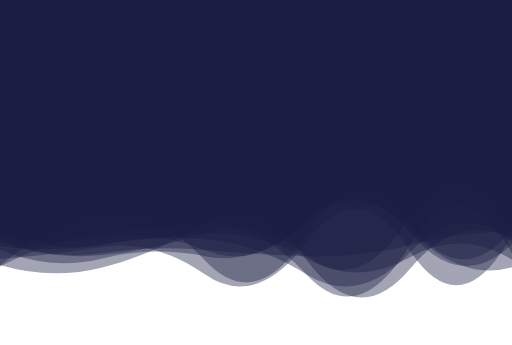
t = 0.00 s
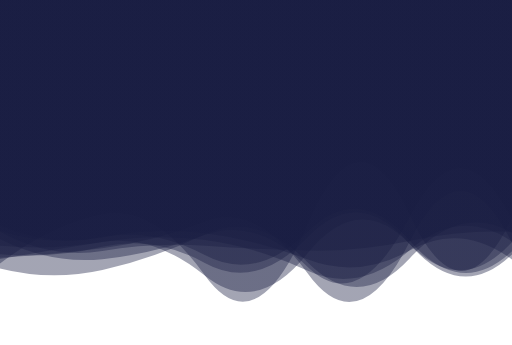
t = 1.39 s
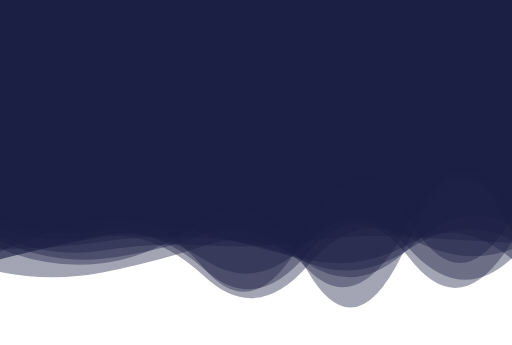
t = 2.78 s
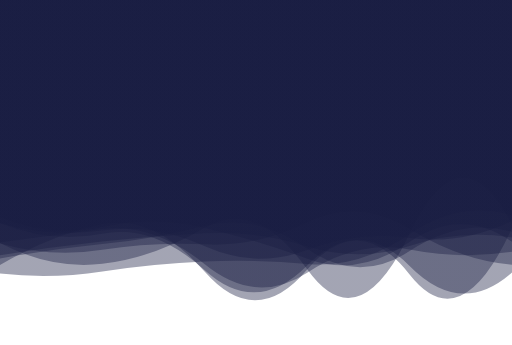
t = 5.55 s
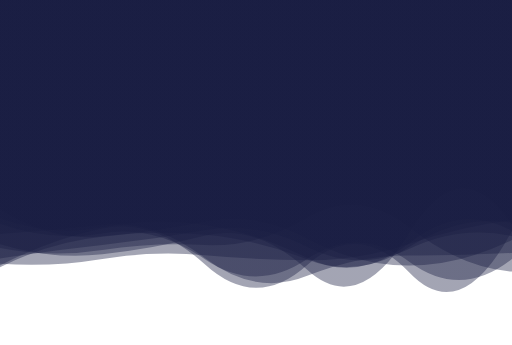
t = 6.94 s
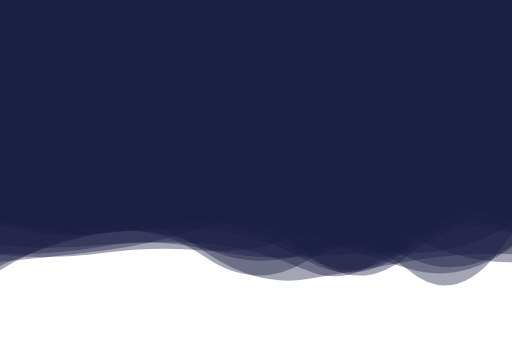
t = 8.33 s

The animated SVG that drew these frames (rendered in a browser with its animation timeline set to each time). Animation: 10 SMIL elements (animate=10); frames cover the first 8.33 s, repeats indefinitely.

<?xml version="1.0" encoding="utf-8"?>
<svg xmlns="http://www.w3.org/2000/svg" xmlns:xlink="http://www.w3.org/1999/xlink" style="margin: auto; background: none; display: block; z-index: 1; position: relative; shape-rendering: auto;" width="1920" height="1293" preserveAspectRatio="xMidYMid" viewBox="0 0 1920 1293">
<g transform=""><linearGradient id="lg-0.30733097998192216" x1="0" x2="1" y1="0" y2="0">
  <stop stop-color="#191d42" offset="0"></stop>
  <stop stop-color="#191d42" offset="1"></stop>
</linearGradient><path d="" fill="url(#lg-0.30733097998192216)" opacity="0.4">
  <animate attributeName="d" dur="16.666666666666664s" repeatCount="indefinite" keyTimes="0;0.333;0.667;1" calcmod="spline" keySplines="0.2 0 0.2 1;0.2 0 0.2 1;0.2 0 0.2 1" begin="0s" values="M0 0L 0 876.7713577069787Q 192 928.524661662461  384 893.2373220746115T 768 937.0749590916847T 1152 829.0336890491496T 1536 870.7748340036438T 1920 915.0737905618902L 1920 0 Z;M0 0L 0 835.4293843778622Q 192 914.2234027243125  384 876.4545882563401T 768 1013.0111817363838T 1152 995.016125892007T 1536 996.848469056544T 1920 1021.1477201398524L 1920 0 Z;M0 0L 0 850.2810641452255Q 192 890.9803426897424  384 870.3854646341888T 768 846.673616012627T 1152 899.6880264434044T 1536 936.9976116475951T 1920 820.5232939863446L 1920 0 Z;M0 0L 0 876.7713577069787Q 192 928.524661662461  384 893.2373220746115T 768 937.0749590916847T 1152 829.0336890491496T 1536 870.7748340036438T 1920 915.0737905618902L 1920 0 Z"></animate>
</path><path d="" fill="url(#lg-0.30733097998192216)" opacity="0.4">
  <animate attributeName="d" dur="16.666666666666664s" repeatCount="indefinite" keyTimes="0;0.333;0.667;1" calcmod="spline" keySplines="0.2 0 0.2 1;0.2 0 0.2 1;0.2 0 0.2 1" begin="-1.6666666666666665s" values="M0 0L 0 1039.4740961659377Q 192 831.1279786887931  384 806.2149225126446T 768 846.8438367814913T 1152 1041.754031590246T 1536 937.0202396977788T 1920 997.4474635129895L 1920 0 Z;M0 0L 0 905.8974235841723Q 192 1055.3996219916155  384 1031.6466292833534T 768 817.8924604817051T 1152 1007.1273047170326T 1536 881.81968095619T 1920 840.1237147872481L 1920 0 Z;M0 0L 0 922.7918197883447Q 192 908.5401597887148  384 889.2675030631809T 768 938.057869379006T 1152 1015.2688567810815T 1536 863.0548004556349T 1920 845.7516623738675L 1920 0 Z;M0 0L 0 1039.4740961659377Q 192 831.1279786887931  384 806.2149225126446T 768 846.8438367814913T 1152 1041.754031590246T 1536 937.0202396977788T 1920 997.4474635129895L 1920 0 Z"></animate>
</path><path d="" fill="url(#lg-0.30733097998192216)" opacity="0.4">
  <animate attributeName="d" dur="16.666666666666664s" repeatCount="indefinite" keyTimes="0;0.333;0.667;1" calcmod="spline" keySplines="0.2 0 0.2 1;0.2 0 0.2 1;0.2 0 0.2 1" begin="-3.333333333333333s" values="M0 0L 0 936.9232286410127Q 192 934.639569545218  384 919.0097091569282T 768 856.7881293243314T 1152 868.3262053143054T 1536 830.4283072283987T 1920 993.1676540982616L 1920 0 Z;M0 0L 0 889.6726757069639Q 192 1001.0522928338193  384 980.7621274907418T 768 885.3735868012428T 1152 1022.3439757181644T 1536 811.8877678327258T 1920 794.6699295155813L 1920 0 Z;M0 0L 0 1021.6806537591325Q 192 889.0847696013157  384 870.8578868570969T 768 821.173353424062T 1152 872.1722499158585T 1536 1028.0422798154839T 1920 918.6810698294987L 1920 0 Z;M0 0L 0 936.9232286410127Q 192 934.639569545218  384 919.0097091569282T 768 856.7881293243314T 1152 868.3262053143054T 1536 830.4283072283987T 1920 993.1676540982616L 1920 0 Z"></animate>
</path><path d="" fill="url(#lg-0.30733097998192216)" opacity="0.4">
  <animate attributeName="d" dur="16.666666666666664s" repeatCount="indefinite" keyTimes="0;0.333;0.667;1" calcmod="spline" keySplines="0.2 0 0.2 1;0.2 0 0.2 1;0.2 0 0.2 1" begin="-4.999999999999999s" values="M0 0L 0 1011.6908883206117Q 192 1020.4058719642319  384 991.4364405489953T 768 818.1060897884406T 1152 1005.3352567971572T 1536 1004.8951835570772T 1920 865.5231894671489L 1920 0 Z;M0 0L 0 914.1503812134079Q 192 941.0351677499082  384 907.0473840179727T 768 905.0908549607578T 1152 1032.5597337319955T 1536 941.5615920800558T 1920 908.4109871178989L 1920 0 Z;M0 0L 0 961.6065278844208Q 192 924.7197335954147  384 905.5170145418145T 768 871.2257952308328T 1152 911.7689230933536T 1536 919.4396368276142T 1920 888.5667007311495L 1920 0 Z;M0 0L 0 1011.6908883206117Q 192 1020.4058719642319  384 991.4364405489953T 768 818.1060897884406T 1152 1005.3352567971572T 1536 1004.8951835570772T 1920 865.5231894671489L 1920 0 Z"></animate>
</path><path d="" fill="url(#lg-0.30733097998192216)" opacity="0.4">
  <animate attributeName="d" dur="16.666666666666664s" repeatCount="indefinite" keyTimes="0;0.333;0.667;1" calcmod="spline" keySplines="0.2 0 0.2 1;0.2 0 0.2 1;0.2 0 0.2 1" begin="-6.666666666666666s" values="M0 0L 0 997.955185275194Q 192 930.9850681363667  384 889.5597287811881T 768 928.83564295522T 1152 957.2171818387508T 1536 1008.6089084686682T 1920 887.0741080934736L 1920 0 Z;M0 0L 0 921.5875006761819Q 192 1054.4400988643795  384 1003.9367060570905T 768 939.7944399070923T 1152 783.0801975426825T 1536 816.5765847800665T 1920 1040.403359125739L 1920 0 Z;M0 0L 0 992.302451143675Q 192 868.5346219252992  384 828.8957909689562T 768 1041.3724619464303T 1152 1023.3833210546519T 1536 1033.8716007031967T 1920 847.791920232866L 1920 0 Z;M0 0L 0 997.955185275194Q 192 930.9850681363667  384 889.5597287811881T 768 928.83564295522T 1152 957.2171818387508T 1536 1008.6089084686682T 1920 887.0741080934736L 1920 0 Z"></animate>
</path><path d="" fill="url(#lg-0.30733097998192216)" opacity="0.4">
  <animate attributeName="d" dur="16.666666666666664s" repeatCount="indefinite" keyTimes="0;0.333;0.667;1" calcmod="spline" keySplines="0.2 0 0.2 1;0.2 0 0.2 1;0.2 0 0.2 1" begin="-8.333333333333332s" values="M0 0L 0 845.5528507746614Q 192 846.3512042554883  384 827.9062906119199T 768 943.4194617077934T 1152 1046.1088087186806T 1536 979.4821962530584T 1920 952.9085565296109L 1920 0 Z;M0 0L 0 966.2298943898602Q 192 995.8407351307214  384 963.4342207342147T 768 1019.4139412985651T 1152 811.9418740617966T 1536 984.3715090028396T 1920 826.3840568260639L 1920 0 Z;M0 0L 0 972.9120459459051Q 192 918.3911390094607  384 888.8291366259978T 768 1037.5741495063055T 1152 998.3064137968864T 1536 891.4534698814973T 1920 934.7573549106153L 1920 0 Z;M0 0L 0 845.5528507746614Q 192 846.3512042554883  384 827.9062906119199T 768 943.4194617077934T 1152 1046.1088087186806T 1536 979.4821962530584T 1920 952.9085565296109L 1920 0 Z"></animate>
</path><path d="" fill="url(#lg-0.30733097998192216)" opacity="0.4">
  <animate attributeName="d" dur="16.666666666666664s" repeatCount="indefinite" keyTimes="0;0.333;0.667;1" calcmod="spline" keySplines="0.2 0 0.2 1;0.2 0 0.2 1;0.2 0 0.2 1" begin="-9.999999999999998s" values="M0 0L 0 924.4827961526615Q 192 965.6969009474548  384 935.1944797705421T 768 914.515701702833T 1152 805.3004237623663T 1536 846.7236072034526T 1920 1025.0882660972566L 1920 0 Z;M0 0L 0 1026.878286775695Q 192 998.0143783145448  384 979.9731559373724T 768 995.5987537677654T 1152 1019.2395743519571T 1536 971.226276876249T 1920 885.8988895920145L 1920 0 Z;M0 0L 0 866.2613693161592Q 192 973.2855287896432  384 940.8277904942843T 768 921.9223040605164T 1152 946.252147953291T 1536 906.2037683968339T 1920 861.010720477988L 1920 0 Z;M0 0L 0 924.4827961526615Q 192 965.6969009474548  384 935.1944797705421T 768 914.515701702833T 1152 805.3004237623663T 1536 846.7236072034526T 1920 1025.0882660972566L 1920 0 Z"></animate>
</path><path d="" fill="url(#lg-0.30733097998192216)" opacity="0.4">
  <animate attributeName="d" dur="16.666666666666664s" repeatCount="indefinite" keyTimes="0;0.333;0.667;1" calcmod="spline" keySplines="0.2 0 0.2 1;0.2 0 0.2 1;0.2 0 0.2 1" begin="-11.666666666666666s" values="M0 0L 0 1040.0119851308623Q 192 1064.6347983208468  384 1036.2171039348598T 768 989.5417575787344T 1152 995.1992454760255T 1536 863.6679213676316T 1920 801.6147797233295L 1920 0 Z;M0 0L 0 892.7683678535777Q 192 886.6185813281284  384 849.3123145472989T 768 895.974903480752T 1152 940.0514985175213T 1536 1006.151576452146T 1920 866.9198767171213L 1920 0 Z;M0 0L 0 988.5020852534301Q 192 1049.409019731548  384 999.1397625750283T 768 819.597160135485T 1152 974.9940977889332T 1536 1024.9802176386136T 1920 912.3298905971558L 1920 0 Z;M0 0L 0 1040.0119851308623Q 192 1064.6347983208468  384 1036.2171039348598T 768 989.5417575787344T 1152 995.1992454760255T 1536 863.6679213676316T 1920 801.6147797233295L 1920 0 Z"></animate>
</path><path d="" fill="url(#lg-0.30733097998192216)" opacity="0.4">
  <animate attributeName="d" dur="16.666666666666664s" repeatCount="indefinite" keyTimes="0;0.333;0.667;1" calcmod="spline" keySplines="0.2 0 0.2 1;0.2 0 0.2 1;0.2 0 0.2 1" begin="-13.333333333333332s" values="M0 0L 0 809.4632696203864Q 192 896.6474796337211  384 849.5719534045511T 768 872.0589900639061T 1152 974.4852542935784T 1536 902.8369433833371T 1920 971.3250269155434L 1920 0 Z;M0 0L 0 822.9422254631959Q 192 885.4778106190344  384 853.5109323040953T 768 827.9533188053351T 1152 962.6856215277887T 1536 914.5467559723594T 1920 808.6159832778109L 1920 0 Z;M0 0L 0 914.4377969947886Q 192 986.5105362672715  384 963.5501534148029T 768 878.6035489222145T 1152 968.1124697114896T 1536 1006.5782889706173T 1920 974.8345812124028L 1920 0 Z;M0 0L 0 809.4632696203864Q 192 896.6474796337211  384 849.5719534045511T 768 872.0589900639061T 1152 974.4852542935784T 1536 902.8369433833371T 1920 971.3250269155434L 1920 0 Z"></animate>
</path><path d="" fill="url(#lg-0.30733097998192216)" opacity="0.4">
  <animate attributeName="d" dur="16.666666666666664s" repeatCount="indefinite" keyTimes="0;0.333;0.667;1" calcmod="spline" keySplines="0.2 0 0.2 1;0.2 0 0.2 1;0.2 0 0.2 1" begin="-14.999999999999996s" values="M0 0L 0 986.3221455123811Q 192 843.2542384830882  384 803.0765211118678T 768 1042.9849935355567T 1152 838.0186540047307T 1536 798.7937606280522T 1920 809.1971455755636L 1920 0 Z;M0 0L 0 773.9120568500567Q 192 911.0654370665197  384 889.7780719128666T 768 871.6622764750427T 1152 979.7104153184462T 1536 931.9568708999252T 1920 836.6220274798989L 1920 0 Z;M0 0L 0 1016.2593149157167Q 192 835.3378619559145  384 811.9510397988641T 768 819.221353275729T 1152 969.3846652285748T 1536 918.1677390279403T 1920 984.3812112562973L 1920 0 Z;M0 0L 0 986.3221455123811Q 192 843.2542384830882  384 803.0765211118678T 768 1042.9849935355567T 1152 838.0186540047307T 1536 798.7937606280522T 1920 809.1971455755636L 1920 0 Z"></animate>
</path></g>
</svg>
